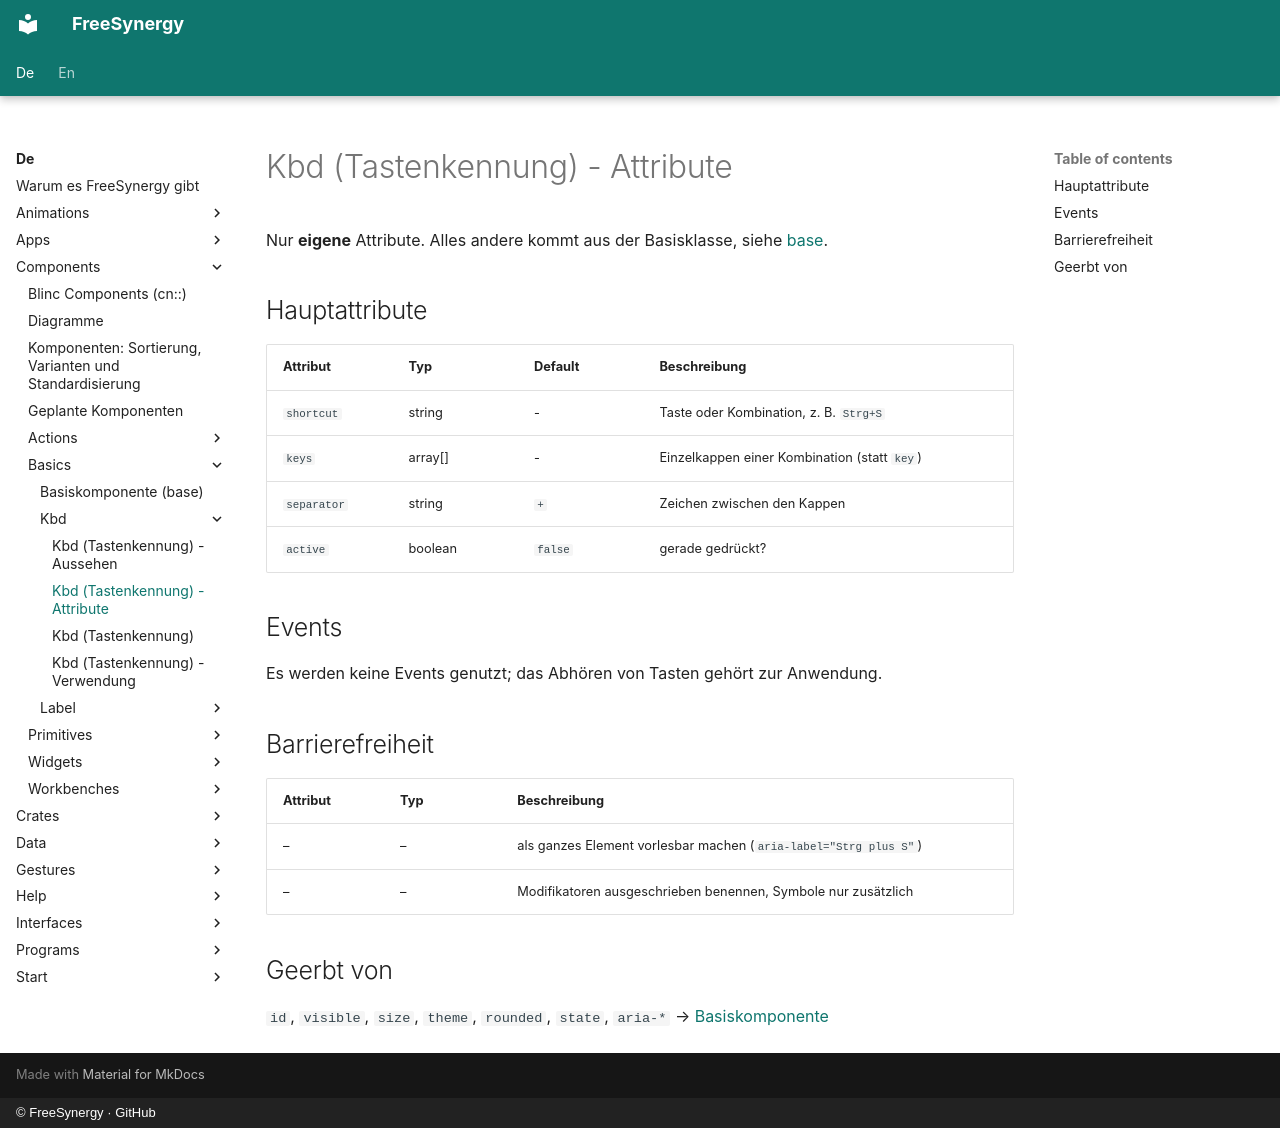

repository: FreeSynergy/fs-documentation · page: de/components/basics/kbd/attributes/index.html · generator: mkdocs · copyright: © FreeSynergy · GitHub

# Kbd (Tastenkennung) - Attribute

Nur **eigene** Attribute. Alles andere kommt aus der Basisklasse, siehe
[base](../../basics/base/).

## Hauptattribute

| Attribut | Typ | Default | Beschreibung |
|----------|-----|---------|--------------|
| `shortcut` | string | - | Taste oder Kombination, z. B. `Strg+S` |
| `keys` | array[] | - | Einzelkappen einer Kombination (statt `key`) |
| `separator` | string | `+` | Zeichen zwischen den Kappen |
| `active` | boolean | `false` | gerade gedrückt? |

## Events

Es werden keine Events genutzt; das Abhören von Tasten gehört zur Anwendung.

## Barrierefreiheit

| Attribut | Typ | Beschreibung |
|----------|-----|--------------|
| – | – | als ganzes Element vorlesbar machen (`aria-label="Strg plus S"`) |
| – | – | Modifikatoren ausgeschrieben benennen, Symbole nur zusätzlich |

## Geerbt von

`id`, `visible`, `size`, `theme`, `rounded`, `state`, `aria-*` →
[Basiskomponente](../base/)
